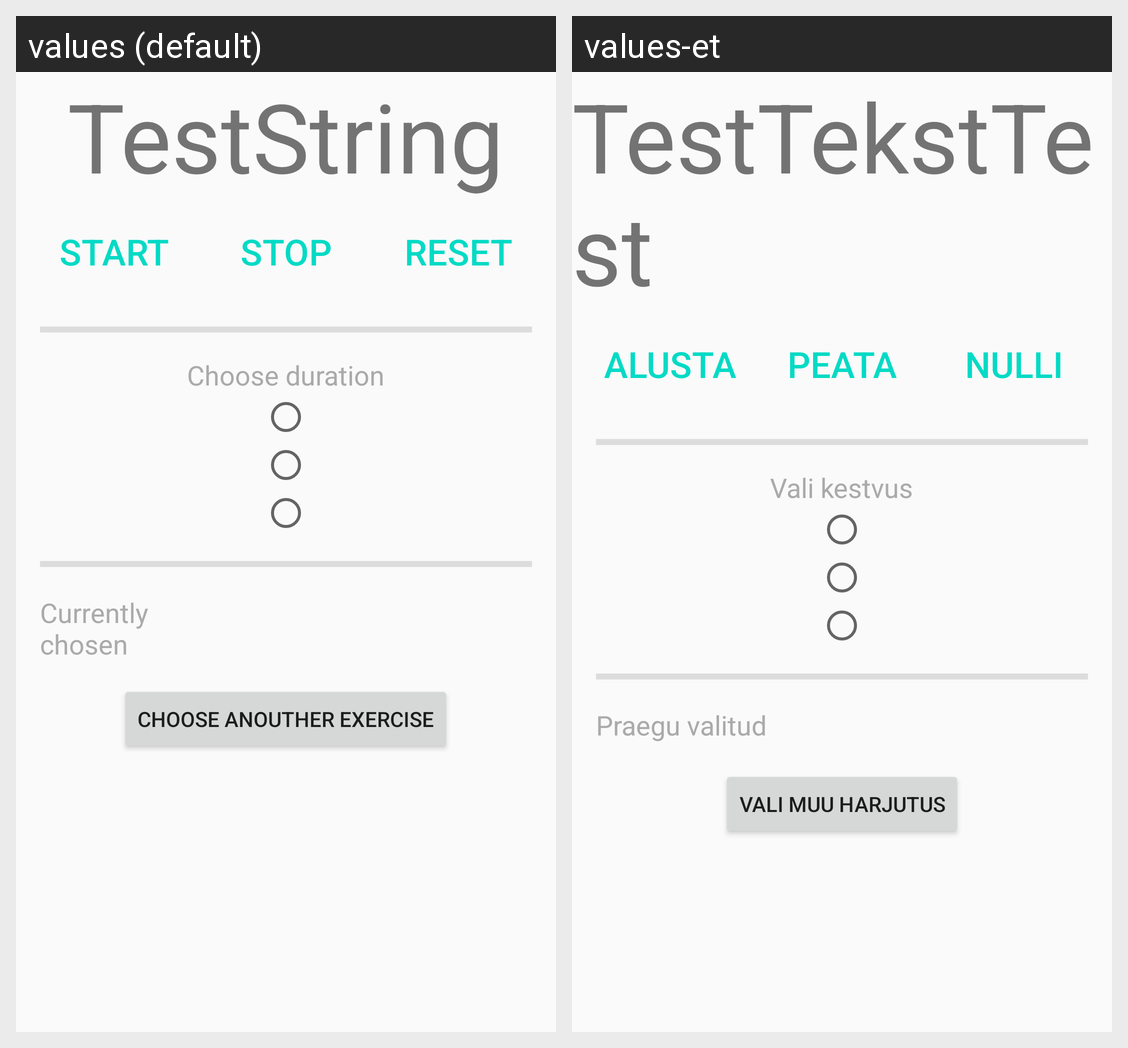

The same Android screen rendered under two of its app's locales, left to right. List the strings drawn on it with the default value and each locale's translation.
Android screen res/layout/fragment_avaleht.xml rendered under 2 locales, left to right: values (default), values-et. Device: Nexus 5 (rendered at 1080×1920; each locale shown at half size, 540×960, under a caption strip naming it); theme AppTheme.
Strings drawn on this screen, with the default value and each locale's value (text and hints the layout hard-codes, and strings that could not be matched under every locale, appear in the picture but are not listed):

test_tekst
  values: TestString
  values-et: TestTekstTest

alusta
  values: Start
  values-et: Alusta

peatu
  values: Stop
  values-et: Peata

nulli
  values: Reset
  values-et: Nulli

vali_kestvus
  values: Choose duration
  values-et: Vali kestvus

valitud_harjutus
  values: Currently chosen
  values-et: Praegu valitud

vali_harjutus_nupp
  values: Choose anouther exercise
  values-et: Vali muu harjutus
